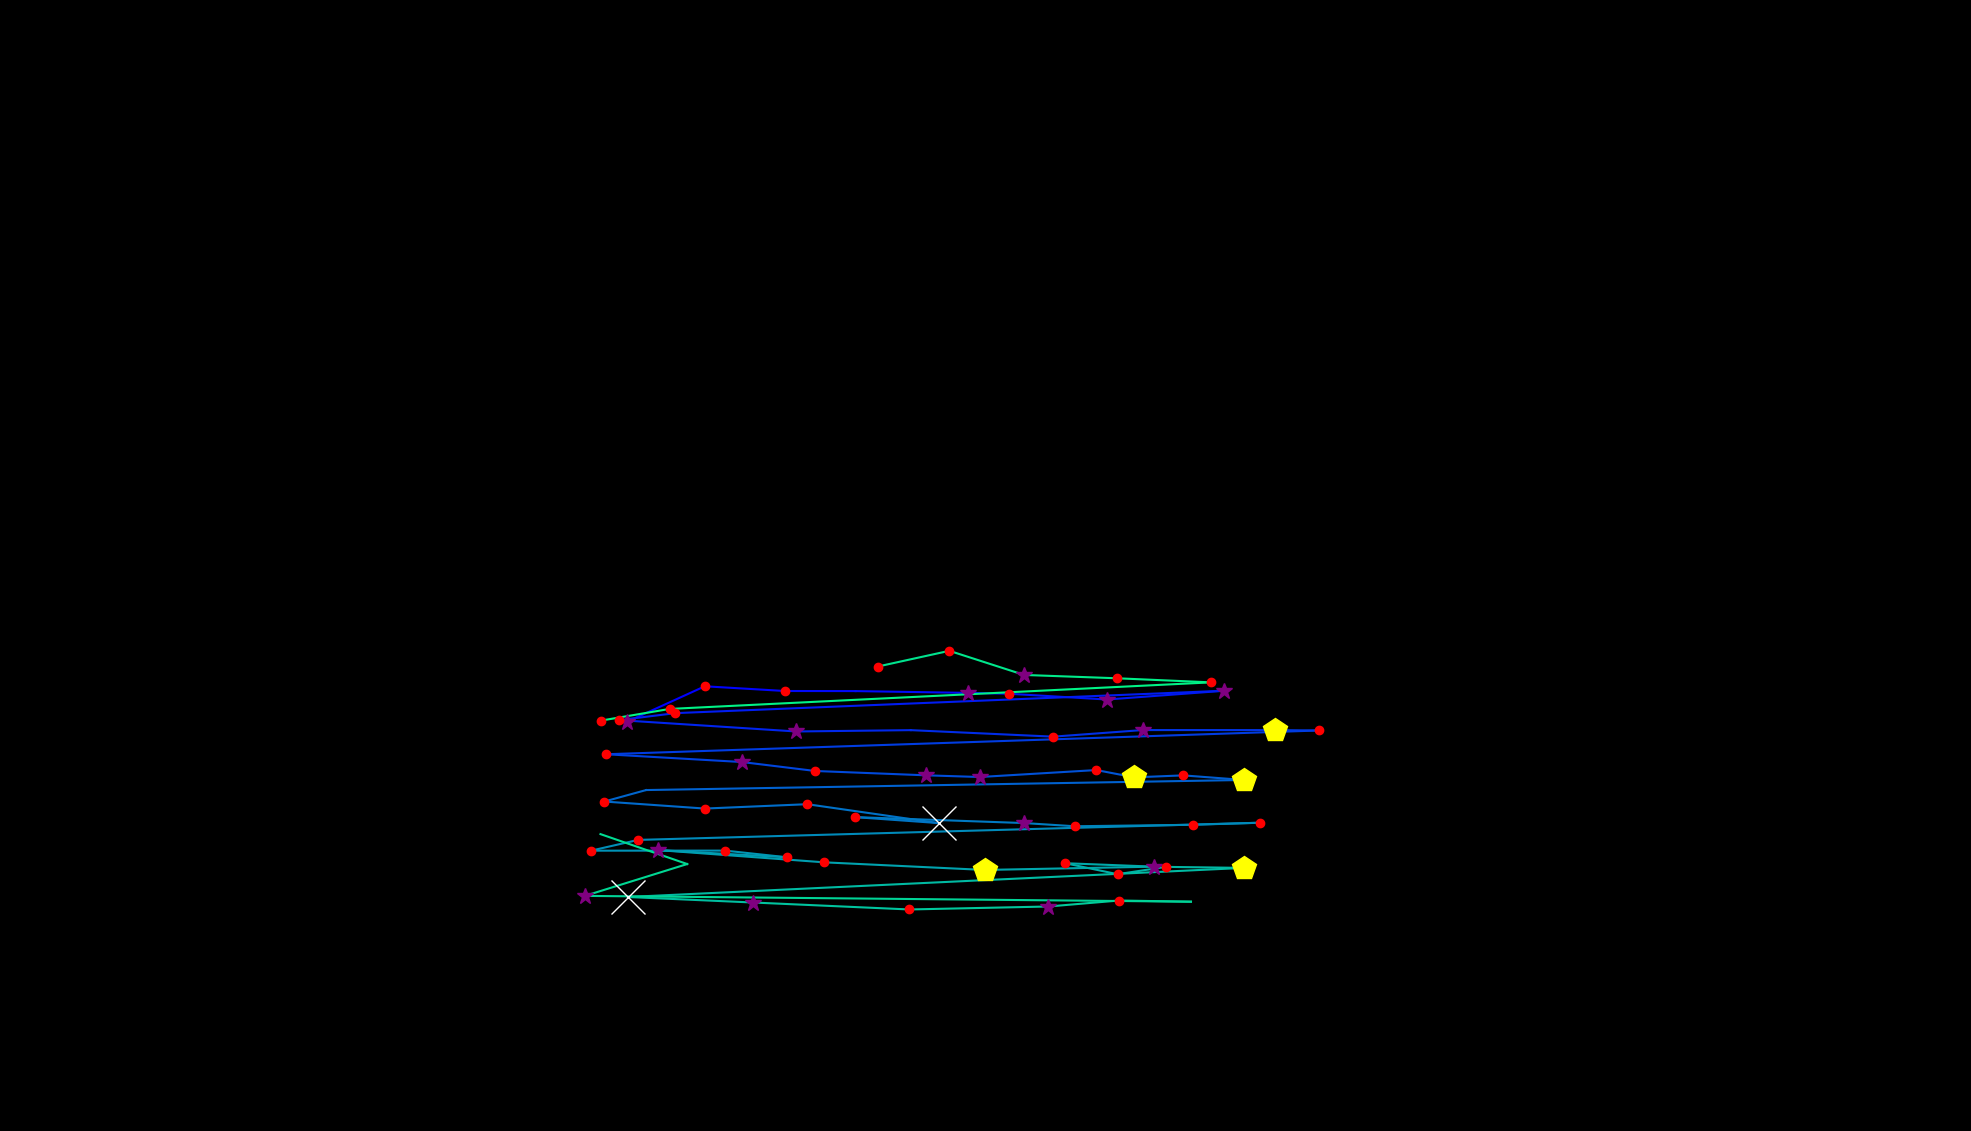

The table this chart was drawn from, first rows:
, fixation_id, timestamp, avg_gaze_x, avg_gaze_y, duration
0, 133.0, 38714, 814, 531.3, 289.2
1, 134.0, 39027, 915.4, 577.6, 156.6
2, 135.0, 39304, 1020, 571.4, 228.9
3, 136.0, 39653, 1111, 571.3, 108.4
4, 137.0, 39822, 1257, 569, 265.1
5, 138.0, 40111, 1310, 567.9, 180.7
6, 139.0, 40340, 1438, 560.4, 289.2
7, 140.0, 40653, 1590, 571.7, 385.6
8, 141.0, 41159, 877.3, 542.7, 120.5
9, 142.0, 41304, 804.1, 533.6, 228.9
10, 143.0, 41557, 1034, 518.9, 361.5
11, 144.0, 42003, 1183, 520.6, 108.4
12, 145.0, 42147, 1368, 512.1, 216.9
13, 146.0, 42413, 1484, 520.7, 253
14, 147.0, 42726, 1656, 520.6, 518.1
15, 148.0, 43268, 1713, 520.2, 132.5
16, 149.0, 43605, 787, 489.3, 144.6
17, 150.0, 43858, 963.8, 479.2, 265.1
18, 151.0, 44148, 1059, 467.6, 204.8
19, 152.0, 44389, 1202, 461.9, 265.1
20, 153.0, 44678, 1273, 459.7, 265.1
21, 154.0, 45015, 1424, 468.8, 132.5
22, 155.0, 45172, 1473, 459.3, 409.7
23, 156.0, 45606, 1537, 461.8, 168.7
24, 157.0, 45798, 1616, 455.9, 494
25, 158.0, 46401, 839.1, 442.8, 108.4
26, 159.0, 46533, 784.8, 427.9, 216.9
27, 160.0, 46859, 915.4, 418.8, 228.9
28, 161.0, 47112, 1048, 424.4, 168.7
29, 162.0, 47304, 1219, 399.9, 735
30, 163.0, 48076, 1110, 407.7, 204.8
31, 164.0, 48365, 1330, 399.9, 265.1
32, 165.0, 48654, 1396, 395.8, 168.7
33, 166.0, 48859, 1549, 397.7, 228.9
34, 167.0, 49112, 1636, 400.3, 228.9
35, 168.0, 49425, 828.8, 378, 120.5
36, 169.0, 49582, 767.5, 364.1, 132.5
37, 170.0, 49762, 941.8, 364.1, 144.6
38, 171.0, 49931, 1022, 355.4, 180.7
39, 172.0, 50148, 854.9, 364.8, 385.6
40, 173.0, 50618, 1070, 348.9, 216.9
41, 174.0, 50883, 1279, 339, 457.9
42, 175.0, 51401, 1499, 343.3, 325.3
43, 176.0, 51763, 1383, 347.8, 228.9
44, 177.0, 52028, 1451, 333.5, 180.7
45, 178.0, 52233, 1514, 343, 168.7
46, 179.0, 52425, 1615, 341.7, 518.1
47, 180.0, 53052, 815.4, 303.9, 1241
48, 181.0, 54365, 977.8, 296.8, 337.4
49, 182.0, 54811, 1181, 287.7, 192.8
50, 183.0, 55052, 1361, 291.6, 313.3
51, 184.0, 55438, 1453, 299.3, 241
52, 185.0, 55703, 1547, 297.8, 72.29
53, 186.0, 56052, 759.6, 305.3, 301.2
54, 187.0, 56377, 892.5, 346.7, 96.39
55, 188.0, 56606, 779.8, 385.6, 96.39
56, 190.0, 56956, 1140, 603.2, 216.9
57, 191.0, 57197, 1233, 623.6, 204.8
58, 192.0, 57450, 1330, 592.3, 253
59, 193.0, 57739, 1450, 588, 168.7
... 3 more rows
